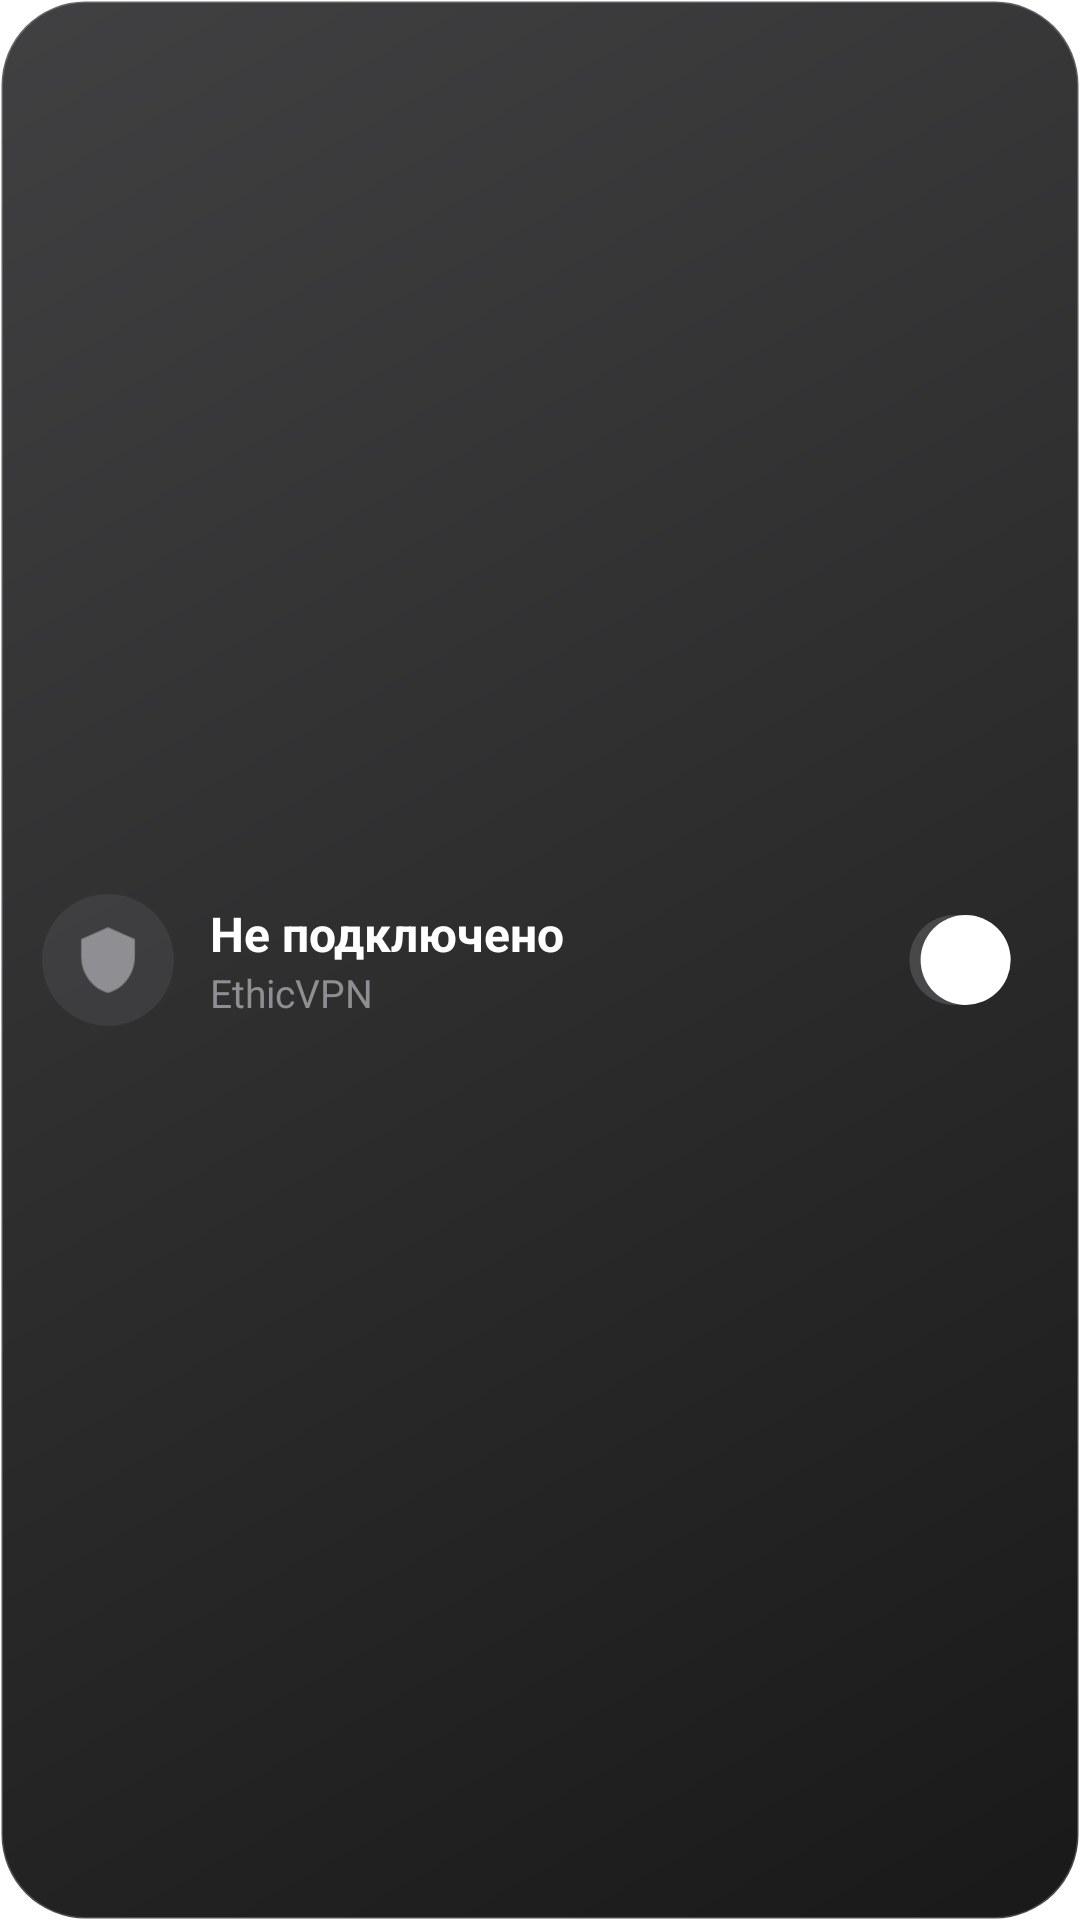

Android layout source for this screen:
<!-- AndroidManifest.xml: application theme Theme.EthicVPN -->
<!-- res/layout/widget_wide.xml -->
<?xml version="1.0" encoding="utf-8"?>
<LinearLayout xmlns:android="http://schemas.android.com/apk/res/android"
    android:id="@+id/widget_root"
    android:layout_width="match_parent"
    android:layout_height="match_parent"
    android:background="@drawable/widget_bg"
    android:gravity="center_vertical"
    android:orientation="horizontal"
    android:padding="14dp">

    <ImageView
        android:id="@+id/widget_shield"
        android:layout_width="44dp"
        android:layout_height="44dp"
        android:contentDescription="@null"
        android:src="@drawable/widget_shield_off" />

    <LinearLayout
        android:layout_width="0dp"
        android:layout_height="wrap_content"
        android:layout_marginStart="12dp"
        android:layout_weight="1"
        android:orientation="vertical">

        <TextView
            android:id="@+id/widget_status"
            android:layout_width="wrap_content"
            android:layout_height="wrap_content"
            android:text="@string/status_disconnected"
            android:textColor="#FFFFFF"
            android:textSize="16sp"
            android:textStyle="bold" />

        <TextView
            android:id="@+id/widget_server"
            android:layout_width="wrap_content"
            android:layout_height="wrap_content"
            android:ellipsize="end"
            android:maxLines="1"
            android:text="@string/app_name"
            android:textColor="#8E8E93"
            android:textSize="13sp" />
    </LinearLayout>

    <ImageView
        android:id="@+id/widget_switch"
        android:layout_width="52dp"
        android:layout_height="30dp"
        android:contentDescription="@null"
        android:src="@drawable/widget_switch_off" />
</LinearLayout>
<!-- resources referenced by this layout -->
<resources>
  <!-- drawable widget_bg (drawable) -->
  <?xml version="1.0" encoding="utf-8"?>
  <shape xmlns:android="http://schemas.android.com/apk/res/android" android:shape="rectangle">
      <corners android:radius="28dp" />
      <gradient android:angle="315" android:endColor="#E6000000" android:startColor="#E62C2C2E" />
      <stroke android:width="1dp" android:color="#33FFFFFF" />
  </shape>
  <!-- drawable widget_shield_off (drawable) -->
  <?xml version="1.0" encoding="utf-8"?>
  <layer-list xmlns:android="http://schemas.android.com/apk/res/android">
      <item android:width="48dp" android:height="48dp">
          <shape android:shape="oval"><solid android:color="#228E8E93" /></shape>
      </item>
      <item android:bottom="11dp" android:left="11dp" android:right="11dp" android:top="11dp">
          <vector android:width="24dp" android:height="24dp" android:viewportWidth="24" android:viewportHeight="24">
              <path android:fillColor="#8E8E93" android:pathData="M12,1L3,5v6c0,5.55 3.84,10.74 9,12 5.16,-1.26 9,-6.45 9,-12V5l-9,-4z" />
          </vector>
      </item>
  </layer-list>
  <!-- drawable widget_switch_off (drawable) -->
  <?xml version="1.0" encoding="utf-8"?>
  <layer-list xmlns:android="http://schemas.android.com/apk/res/android">
      <item>
          <shape android:shape="rectangle"><corners android:radius="15dp" /><solid android:color="#48484A" /></shape>
      </item>
      <item android:width="24dp" android:height="24dp" android:gravity="start|center_vertical" android:start="3dp">
          <shape android:shape="oval"><solid android:color="#FFFFFF" /></shape>
      </item>
  </layer-list>
  <string name="app_name">EthicVPN</string>
  <string name="status_disconnected">Не подключено</string>
  <style name="Theme.EthicVPN" parent="android:Theme.Material.NoActionBar">
          <item name="android:windowBackground">@color/background</item>
          <item name="android:statusBarColor">@android:color/transparent</item>
          <item name="android:navigationBarColor">@android:color/transparent</item>
      </style>
</resources>
